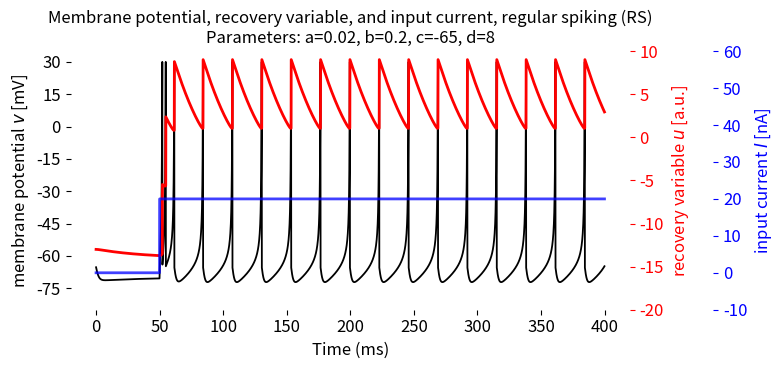
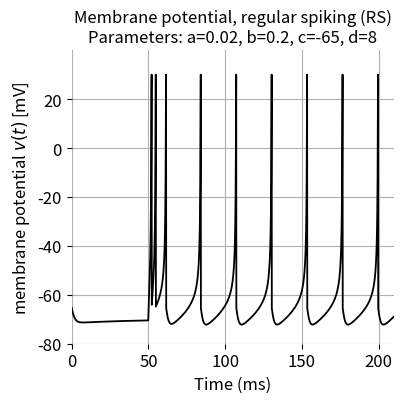
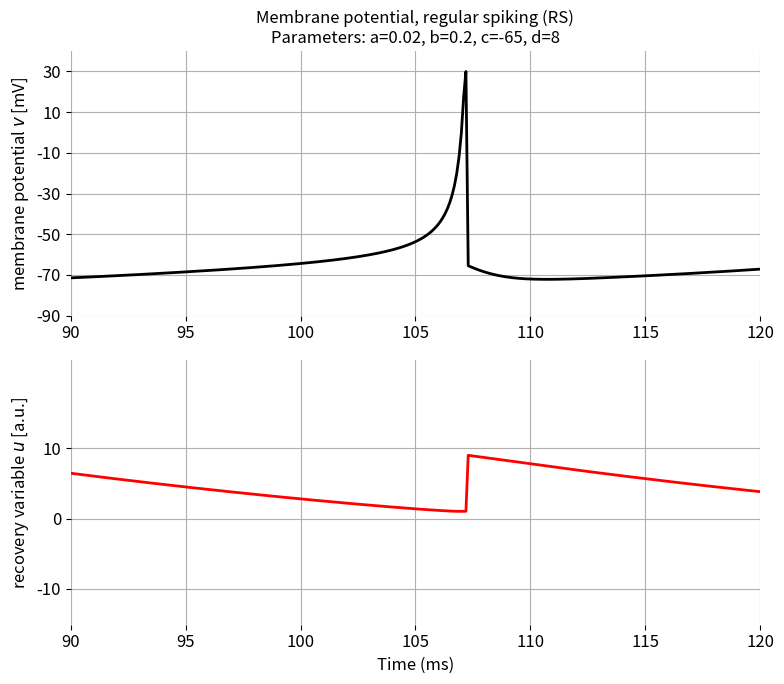
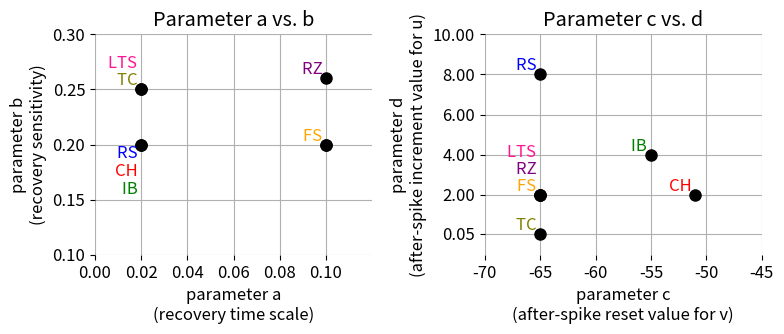
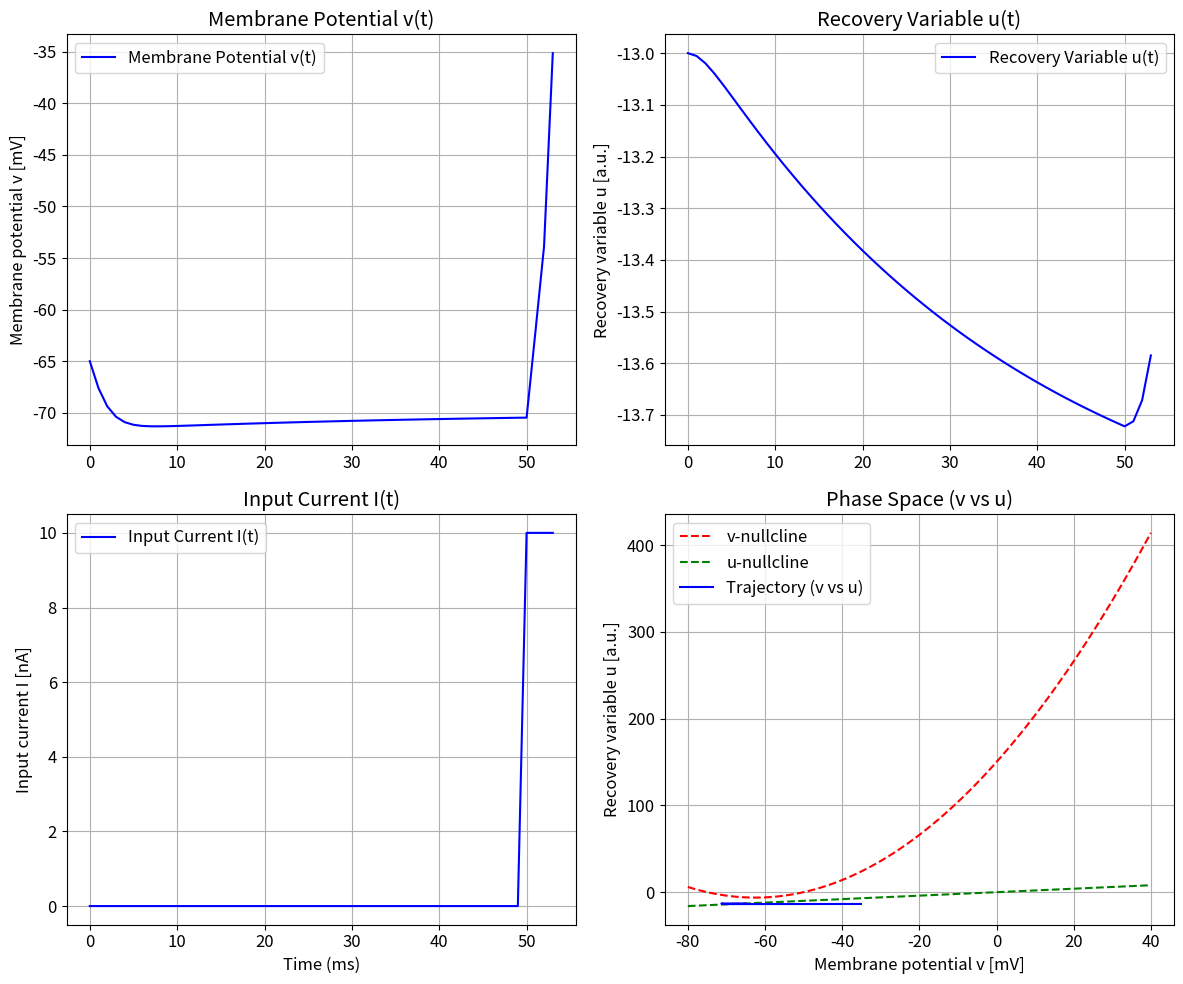
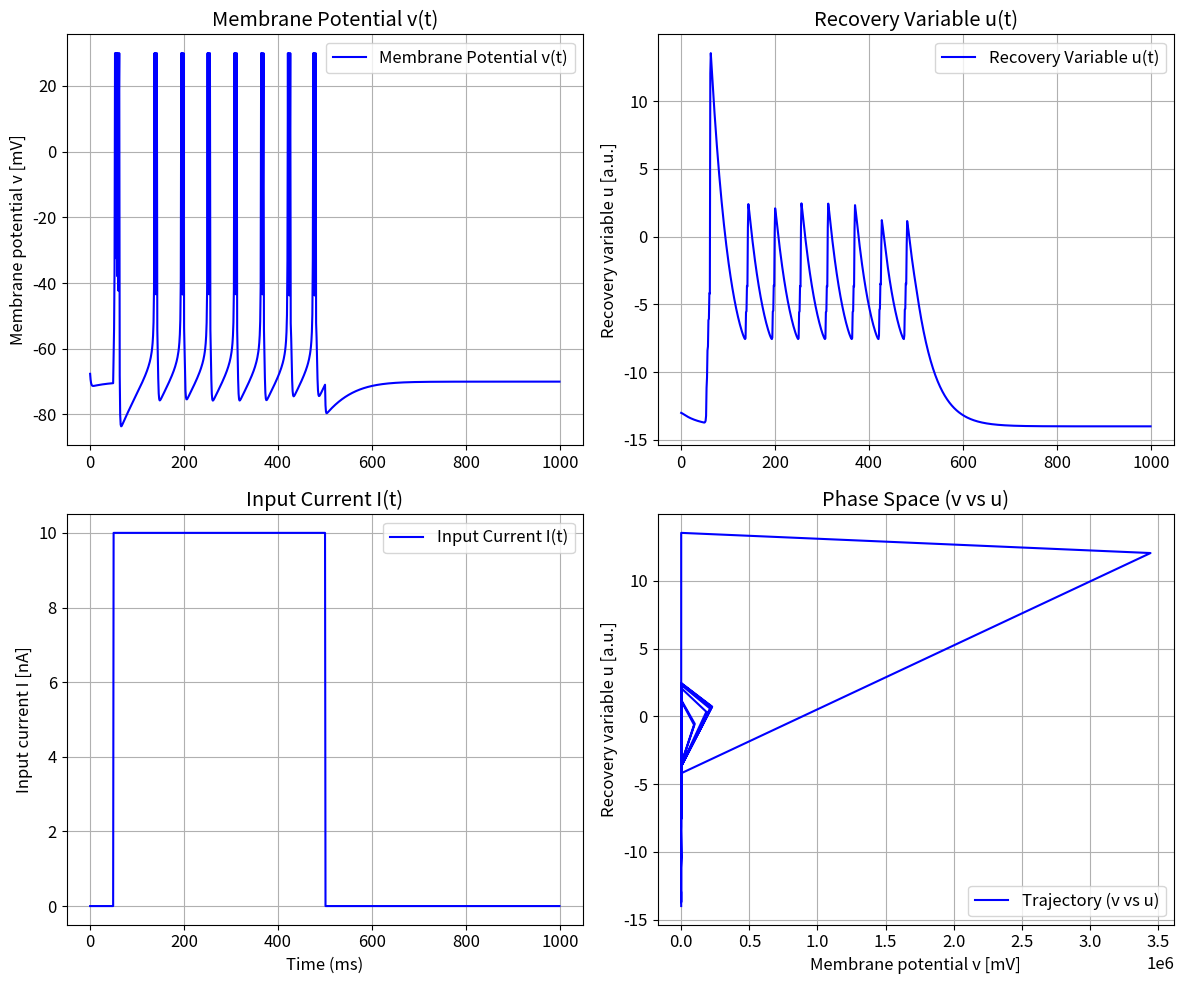

The matplotlib source for these figures, in order:
# %% IMPORTS
import numpy as np
import matplotlib.pyplot as plt
# set global font size for plots:
plt.rcParams.update({'font.size': 12})
# create a folder "figures" to save the plots (if it does not exist):
import os
if not os.path.exists('figures'):
    os.makedirs('figures')
# %% MAIN

# set simulation time and time step size:
T       = 400  # total simulation time in ms
dt      = 0.1  # time step size in ms
steps   = int(T / dt)  # number of simulation steps
t_start = 50  # start time for the input current
t_end   = T  # end time for the input current

# initialize parameters for one excitatory neuron:
p_TEST= [0.08, 0.2, -60, 8, "example"]
p_RS  = [0.02, 0.2, -65, 8, "regular spiking (RS)"] # regular spiking settings for excitatory neurons (RS)
p_IB  = [0.02, 0.2, -55, 4, "intrinsically bursting (IB)"] # intrinsically bursting (IB)
p_CH  = [0.02, 0.2, -51, 2, "chattering (CH)"] # chattering (CH)
p_FS  = [0.1, 0.2, -65, 2, "fast spiking (FS)"] # fast spiking (FS)
p_TC  = [0.02, 0.25, -65, 0.05, "thalamic-cortical (TC)"] # thalamic-cortical (TC) (doesn't work well)
p_LTS = [0.02, 0.25, -65, 2, "low-threshold spiking (LTS)"] # low-threshold spiking (LTS)
p_RZ  = [0.1, 0.26, -65, 2, "resonator (RZ)"] # resonator (RZ)
a, b, c, d, type = p_RS # just change the parameter set here to simulate different neuron types

# initial values of v and u:
v = -65 # mV # -65; -87 for TC 2nd type neurons
u = b * v

# initialize array to store the u, v, I and t values over time:
u_values = np.zeros(steps)
v_values = np.zeros(steps)
I_values = np.zeros(steps)
t_values = np.zeros(steps)

# set the baseline current:
I_baseline = 20 # 10 nA; -10 for TC 2nd type neurons

# simulation:
for t in range(steps):
    t_ms = t * dt  # current time in ms

    if t_ms >= t_start and t_ms <= t_end:
        I = I_baseline # change this to 0 for TC 2nd type neurons
    else:
        I = 0 # change this to I_baseline for TC 2nd type neurons
    # uncomment for an extra input current pulse:
    """ if t_ms >= 150 and t_ms <= 160:
        I = 2*I_baseline """

    # check for spike and reset if v >= 30 mV (reset-condition):
    if v >= 30:
        v = c  # reset membrane potential v to c
        u += d # increase recovery variable u by d

    # Euler's method for numerical integration:
    v += dt * 0.5 * (0.04 * v**2 + 5 * v + 140 - u + I)
    v += dt * 0.5 * (0.04 * v**2 + 5 * v + 140 - u + I)
    u += dt * a * (b * v - u)

    # store u, v, and I values:
    u_values[t] = u
    v_values[t] = v
    I_values[t] = I
    t_values[t] = t_ms

# ensure v_values do not exceed 30 mV in the plot:
v_values = np.clip(v_values, None, 30)

# plotting:
fig, ax1 = plt.subplots(figsize=(8,3.85))

# plot v_values on the left y-axis:
ax1.plot(t_values, v_values, label='Membrane potential v(t)', color='k', lw=1.3)
ax1.set_xlabel('Time (ms)')
ax1.set_ylabel('membrane potential $v$ [mV]', color='k')
ax1.tick_params(axis='y', colors='k')
ax1.set_yticks(np.arange(-90, 40, 15))
ax1.set_ylim(-85, 35)
ax1.spines['top'].set_visible(False)
ax1.spines['right'].set_visible(False)
ax1.spines['bottom'].set_visible(False)
ax1.spines['left'].set_visible(False)

# create a second y-axis for u_values:
ax2 = ax1.twinx()
ax2.plot(t_values, u_values, label='Recovery variable u(t)', color='r', lw=2, alpha=1.0)
ax2.set_ylabel('recovery variable $u$ [a.u.]', color='r')
ax2.tick_params(axis='y', colors='r')
#ax2.set_ylim(min(u_values)*1.1,max(u_values) + np.abs(max(u_values))*1.5)
ax2.set_ylim(-20, 10)
ax2.spines['top'].set_visible(False)
ax2.spines['right'].set_visible(False)
ax2.spines['bottom'].set_visible(False)
ax2.spines['left'].set_visible(False)

# create a third y-axis for I_values:
ax3 = ax1.twinx()
# Offset the right spine of ax3. The ticks and label have already been placed on the right by twinx above.
ax3.spines['right'].set_position(('outward', 60))  
ax3.plot(t_values, I_values, label='Input Current I(t)', color='b', lw=2, alpha=0.75)
ax3.set_ylabel('input current $I$ [nA]', color='b')
ax3.tick_params(axis='y', colors='b')
ax3.set_ylim(-1,60)
ax3.set_yticks(np.arange(-10, 61, 10))
ax3.spines['top'].set_visible(False)
ax3.spines['right'].set_visible(False)
ax3.spines['bottom'].set_visible(False)
ax3.spines['left'].set_visible(False)

# To make the border of the right-most axis visible, we need to turn the frame on. This hides the other plots, however, so we need to turn its fill off.
ax3.set_frame_on(True)
ax3.patch.set_visible(False)

plt.title(f'Membrane potential, recovery variable, and input current, {type}\n'
          f"Parameters: a={a}, b={b}, c={c}, d={d}", fontsize=12)
plt.tight_layout()
plt.savefig(f'figures/single_neuron_dynamics_{type}.png', dpi=300)
plt.show()

# %% SPECIAL PLOT FOR POST THUMB
plt.figure(figsize=(4.2, 4.2))

plt.plot(t_values, v_values, label='membrane potential v(t)', color='k', lw=1.3)
plt.title(f'Membrane potential, {type}\n'
          f"Parameters: a={a}, b={b}, c={c}, d={d}", fontsize=12)
plt.xlabel('Time (ms)')
plt.ylabel('membrane potential $v(t)$ [mV]')
plt.xlim(0, 210)
plt.ylim(-80, 40)
plt.yticks(np.arange(-80, 40, 20))
#plt.legend(loc='upper right')
plt.grid(True)
plt.gca().spines['top'].set_visible(False)
plt.gca().spines['right'].set_visible(False)
plt.gca().spines['bottom'].set_visible(False)
plt.gca().spines['left'].set_visible(False)
""" plt.twinx()
plt.plot(u_values, label='recovery variable u(t)', color='red', lw=1.75)
plt.ylabel('recovery variable u [a.u.]')
#plt.legend(loc='upper left')
# mark the second y-axis labels and ticks in red:
plt.gca().yaxis.label.set_color('red')
plt.gca().tick_params(axis='y', colors='red')
#plt.grid(True)
plt.gca().spines['top'].set_visible(False)
plt.gca().spines['right'].set_visible(False)
plt.gca().spines['bottom'].set_visible(False)
plt.gca().spines['left'].set_visible(False) """

plt.tight_layout()
plt.savefig(f'figures/single_neuron_dynamics_{type}_thumb.png', dpi=300)
plt.show()
# %% SPECIAL PLOT TO EXPLAIN THE MODEL
plt.figure(figsize=(8, 7))
plt.subplot(2, 1, 1)
plt.plot(t_values, v_values, label='membrane potential v(t)', color='k', lw=2)
plt.title(f'Membrane potential, {type}\n'
          f"Parameters: a={a}, b={b}, c={c}, d={d}", fontsize=12)
#plt.xlabel('Time (ms)')
plt.ylabel('membrane potential $v$ [mV]')
plt.xlim(90,120)
plt.ylim(-80, 40)
plt.yticks(np.arange(-90, 40, 20))
#plt.legend(loc='upper right')
plt.grid(True)
plt.gca().spines['top'].set_visible(False)
plt.gca().spines['right'].set_visible(False)
plt.gca().spines['bottom'].set_visible(False)
plt.gca().spines['left'].set_visible(False)

plt.subplot(2, 1, 2)
plt.plot(t_values, u_values, label='recovery variable u(t)', color='red', lw=2)
plt.ylabel('recovery variable $u$ [a.u.]')
plt.xlim(90,120)
plt.ylim(min(u_values)*1.1,max(u_values) + np.abs(max(u_values))*1.5)
plt.yticks(np.arange(-10, 20, 10))
plt.xlabel('Time (ms)')
plt.grid(True)
plt.gca().spines['top'].set_visible(False)
plt.gca().spines['right'].set_visible(False)
plt.gca().spines['bottom'].set_visible(False)
plt.gca().spines['left'].set_visible(False)

plt.tight_layout()
plt.savefig(f'figures/single_neuron_dynamics_{type}_explain.png', dpi=300)
plt.show()
# %% PLOT a, b, c, d PARAMETER SPACE
# plot a vs. b and c vs. d parameter space:
plt.figure(figsize=(8, 3.5))
plt.subplot(1, 2, 1)
plt.plot([0.02, 0.1, 0.02, 0.1, 0.1, 0.02, 0.02], [0.2, 0.2, 0.2, 0.2, 0.26, 0.25, 0.25], 'ko', label='Neuron types',
         markersize=8)
dxy = 0.016
plt.text(0.02, 0.2-dxy, 'RS ', fontsize=12, ha='right', va='bottom', c='b')
plt.text(0.02, 0.2-2*dxy, 'CH ', fontsize=12, ha='right', va='bottom', c='r')
plt.text(0.02, 0.2-3*dxy, 'IB ', fontsize=12, ha='right', va='bottom', c='g')
plt.text(0.1, 0.2, 'FS ', fontsize=12, ha='right', va='bottom', c='orange')
plt.text(0.1, 0.26, 'RZ ', fontsize=12, ha='right', va='bottom', c='purple')
plt.text(0.02, 0.25, 'TC ', fontsize=12, ha='right', va='bottom', c='olive')
plt.text(0.02, 0.25+dxy, 'LTS ', fontsize=12, ha='right', va='bottom', c='deeppink')
plt.xticks([0.00, 0.02, 0.04, 0.06, 0.08, 0.1])
plt.yticks([0.0, 0.05, 0.1,0.15, 0.2, 0.25, 0.3, 0.35])
plt.xlim([0, 0.12])
plt.ylim([0.1, 0.30])
plt.xlabel('parameter a\n(recovery time scale)')
plt.ylabel('parameter b\n(recovery sensitivity)')
plt.grid(True)
plt.gca().spines['top'].set_visible(False)
plt.gca().spines['right'].set_visible(False)
plt.gca().spines['bottom'].set_visible(False)
plt.gca().spines['left'].set_visible(False)
plt.title('Parameter a vs. b')

plt.subplot(1, 2, 2)
dxy = 0.85
plt.plot([-65, -65, -55, -51, -65, -65, -65], [8, 2, 4, 2, 2, 0.05, 2], 'ko', label='Neuron types',
         markersize=8)
plt.text(-65, 8, 'RS ', fontsize=12, ha='right', va='bottom', c='b')
plt.text(-55, 4, 'IB ', fontsize=12, ha='right', va='bottom', c='g')
plt.text(-51, 2, 'CH ', fontsize=12, ha='right', va='bottom', c='r')
plt.text(-65, 0.05, 'TC ', fontsize=12, ha='right', va='bottom', c='olive')
plt.text(-65, 2, 'FS ', fontsize=12, ha='right', va='bottom', c='orange')
plt.text(-65, 2+dxy, 'RZ ', fontsize=12, ha='right', va='bottom', c='purple')
plt.text(-65, 2+2*dxy, 'LTS ', fontsize=12, ha='right', va='bottom', c='deeppink')
plt.xticks([-70, -65, -60, -55, -50, -45])
plt.yticks([0.05, 2, 4, 6, 8, 10])
plt.xlim([-70, -45])
plt.ylim([-1, 10])
plt.xlabel('parameter c\n(after-spike reset value for v)')
plt.ylabel('parameter d\n(after-spike increment value for u)')
plt.grid(True)
plt.gca().spines['top'].set_visible(False)
plt.gca().spines['right'].set_visible(False)
plt.gca().spines['bottom'].set_visible(False)
plt.gca().spines['left'].set_visible(False)
plt.title('Parameter c vs. d')
plt.tight_layout()
plt.savefig('figures/izhikevich_neuron_types_parameter_space_abcd.png', dpi=300)
plt.show()

# %% WITH RK4 INTEGRATION
import numpy as np
import matplotlib.pyplot as plt
from scipy.integrate import solve_ivp
import os

# Set global font size for plots
plt.rcParams.update({'font.size': 12})

# Create a folder "figures" to save the plots (if it does not exist)
if not os.path.exists('figures'):
    os.makedirs('figures')

# Time settings
T = 1000
time = np.linspace(0, T, T + 1)  # Time array for solve_ivp

# Parameters for a neuron
p = [0.02, 0.2, -50, 2]  # Parameters for intrinsically bursting / chattering (IB/CH)
a, b, c, d = p

# Baseline current settings
I_baseline = 10
def I(t):
    return I_baseline if 50 <= t <= 500 else 0

# Initial conditions
v0 = -65
u0 = b * v0

# The system of equations
def model(t, y):
    v, u = y
    dvdt = 0.04 * v**2 + 5 * v + 140 - u + I(t)
    dudt = a * (b * v - u)
    return [dvdt, dudt]

# Event function to handle spikes
def reset(t, y):
    v, u = y
    return v - 30
reset.terminal = True
reset.direction = 1

# Solve the system
sol = solve_ivp(model, [0, T], [v0, u0], t_eval=time, events=reset, method='RK45', rtol=1e-6)

# Resetting mechanism
for t_idx, t in enumerate(sol.t_events[0]):
    if t_idx < len(sol.t_events[0]) - 1:
        sol.y[0, sol.t == t] = c
        sol.y[1, sol.t == t] += d

# Extract results
v_values = sol.y[0]
u_values = sol.y[1]
I_values = np.array([I(t) for t in sol.t])

# Define range for v and calculate nullclines
v_range = np.linspace(-80, 40, 300)
u_v_nullcline = 0.04 * v_range**2 + 5 * v_range + 140 + I_baseline  # v-nullcline
u_u_nullcline = b * v_range  # u-nullcline

# plotting:
plt.figure(figsize=(12, 10))

# membrane Potential v(t):
plt.subplot(2, 2, 1)
plt.plot(sol.t, v_values, label='Membrane Potential v(t)', color='blue')
plt.title('Membrane Potential v(t)')
plt.ylabel('Membrane potential v [mV]')
plt.legend()
plt.grid(True)

# Recovery Variable u(t)
plt.subplot(2, 2, 2)
plt.plot(sol.t, u_values, label='Recovery Variable u(t)', color='blue')
plt.title('Recovery Variable u(t)')
plt.ylabel('Recovery variable u [a.u.]')
plt.legend()
plt.grid(True)

# Input Current I(t)
plt.subplot(2, 2, 3)
plt.plot(sol.t, I_values, label='Input Current I(t)', color='blue')
plt.title('Input Current I(t)')
plt.xlabel('Time (ms)')
plt.ylabel('Input current I [nA]')
plt.legend()
plt.grid(True)

# Phase Space (v vs u)
plt.subplot(2, 2, 4)
plt.plot(v_range, u_v_nullcline, 'r--', label='v-nullcline')
plt.plot(v_range, u_u_nullcline, 'g--', label='u-nullcline')
plt.plot(v_values, u_values, 'b', label='Trajectory (v vs u)')
plt.title('Phase Space (v vs u)')
plt.xlabel('Membrane potential v [mV]')
plt.ylabel('Recovery variable u [a.u.]')
plt.legend()
plt.grid(True)

plt.tight_layout()
plt.savefig('figures/neuron_dynamics_and_phase_space.png', dpi=120)
plt.show()


# %% MANUAL RK4 INTEGRATION
import numpy as np
import matplotlib.pyplot as plt
import os

# Set global font size for plots
plt.rcParams.update({'font.size': 12})

# Create a folder "figures" to save the plots (if it does not exist)
if not os.path.exists('figures'):
    os.makedirs('figures')

# Simulation time
T = 1000  # ms
dt = 1    # time step for RK4

# Initialize parameters for one neuron
p = [0.02, 0.2, -50, 2]  # Parameters for intrinsically bursting / chattering (IB/CH)
a, b, c, d = p

# Initial values of v and u
v = -65
u = b * v

# Initialize array to store the u and v values over time
u_values = np.zeros(T)
v_values = np.zeros(T)
I_values = np.zeros(T)

# Set the baseline current:
I_baseline = 10

# Functions for dv/dt and du/dt
def dv_dt(v, u, I):
    return 0.04 * v**2 + 5 * v + 140 - u + I

def du_dt(v, u, a, b):
    return a * (b * v - u)

# RK4 integration function
def rk4(v, u, I):
    # k1 for v and u
    kv1 = dv_dt(v, u, I)
    ku1 = du_dt(v, u, a, b)

    # k2 for v and u
    kv2 = dv_dt(v + 0.5 * kv1 * dt, u + 0.5 * ku1 * dt, I)
    ku2 = du_dt(v + 0.5 * kv1 * dt, u + 0.5 * ku1 * dt, a, b)

    # k3 for v and u
    kv3 = dv_dt(v + 0.5 * kv2 * dt, u + 0.5 * ku2 * dt, I)
    ku3 = du_dt(v + 0.5 * kv2 * dt, u + 0.5 * ku2 * dt, a, b)

    # k4 for v and u
    kv4 = dv_dt(v + kv3 * dt, u + ku3 * dt, I)
    ku4 = du_dt(v + kv3 * dt, u + ku3 * dt, a, b)

    # Update v and u
    v += (kv1 + 2 * kv2 + 2 * kv3 + kv4) / 6 * dt
    u += (ku1 + 2 * ku2 + 2 * ku3 + ku4) / 6 * dt

    return v, u

# Simulation of 1000 ms
for t in range(T):
    if t >= 50 and t <= 500:
        I = I_baseline 
    else:
        I = 0
    
    if v >= 30:
        v = c
        u += d
        
    v, u = rk4(v, u, I)

    # Store u and v values
    u_values[t] = u
    v_values[t] = v
    I_values[t] = I

# Define range for v and calculate nullclines
v_range = np.linspace(-80, 40, 300)
u_v_nullcline = 0.04 * v_range**2 + 5 * v_range + 140 + I_baseline  # v-nullcline
u_u_nullcline = b * v_range  # u-nullcline

# Plotting
plt.figure(figsize=(12, 10))

# Ensure v_values does not exceed 30 mV in the plot
v_values_clipped = np.clip(v_values, None, 30)

# Plotting v(t), u(t), and I(t) for the neuron
plt.subplot(2, 2, 1)
plt.plot(v_values_clipped, label='Membrane Potential v(t)', color='blue')
plt.title('Membrane Potential v(t)')
plt.ylabel('Membrane potential v [mV]')
plt.legend()
plt.grid(True)

plt.subplot(2, 2, 2)
plt.plot(u_values, label='Recovery Variable u(t)', color='blue')
plt.title('Recovery Variable u(t)')
plt.ylabel('Recovery variable u [a.u.]')
plt.legend()
plt.grid(True)

plt.subplot(2, 2, 3)
plt.plot(I_values, label='Input Current I(t)', color='blue')
plt.title('Input Current I(t)')
plt.xlabel('Time (ms)')
plt.ylabel('Input current I [nA]')
plt.legend()
plt.grid(True)

# Plotting phase space trajectory and nullclines
plt.subplot(2, 2, 4)
#plt.plot(v_range, u_v_nullcline, 'r--', label='v-nullcline')
#plt.plot(v_range, u_u_nullcline, 'g--', label='u-nullcline')
plt.plot(v_values, u_values, 'b', label='Trajectory (v vs u)')
plt.title('Phase Space (v vs u)')
plt.xlabel('Membrane potential v [mV]')
plt.ylabel('Recovery variable u [a.u.]')
plt.legend()
plt.grid(True)

plt.tight_layout()
plt.savefig('figures/neuron_dynamics_and_phase_space.png', dpi=120)
plt.show()

# %% END